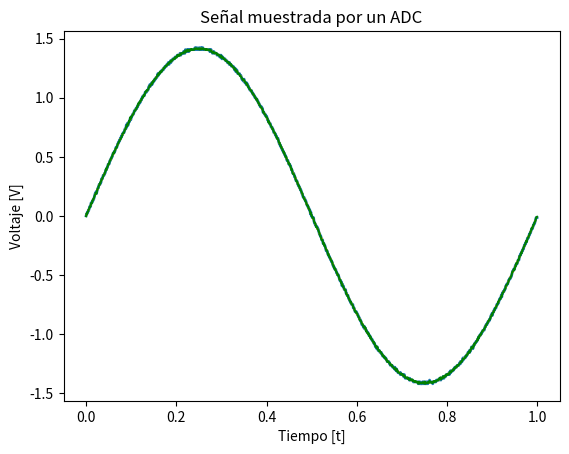
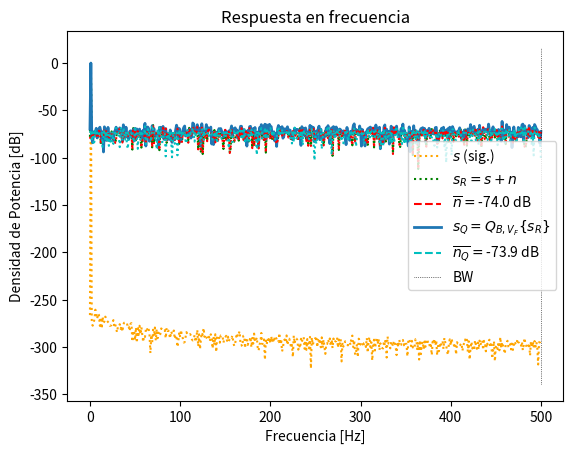
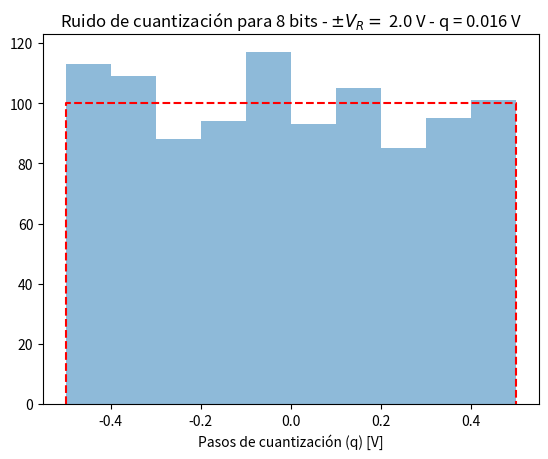

Reproduce these figures in Python, in order.
# -*- coding: utf-8 -*-
"""
Created on Tue Apr  1 21:13:33 2025

[redacted]
"""

import numpy as np
import matplotlib.pyplot as plt
import matplotlib as mlt
from scipy import signal
from scipy.fft import fft, fftshift
import random

def mi_funcion_sen (vmax,dc,ff,ph,N,fs):
    
    ts = 1/fs # tiempo de muestreo o periodo
    tt=np.linspace (0, (N-1)*ts, N).flatten() #vector de tiempo

    xx= dc + vmax*np.sin(2*np.pi*ff*tt + ph)
    return tt, xx

#Datos del ADC
fs=1000 #Frecuencia de muestreo
N=1000 #Cantidad de muestras
f0=1001 #Frecuencia arbitraria
tt,xx=mi_funcion_sen(4,0,f0,0,N,fs)

xn=xx/np.std(xx) # Normalizo la señal senoidal

B=8 #Cantidad de bits
Vf= 2 # rango simetrico o amplitud
q= Vf/2**(B-1) #Pasos de cuantificacion de q Volts

Pq=(q**2)/12 #Watts
k=1
Pn=k*Pq #

ts=1/fs # tiempo de muestreo
df = fs/N # resolución espectral

 #señal de ruido analogico
nn=np.random.normal(0,np.sqrt(Pn),N) # Ruido 
sr= xn + nn # Señal analogica mas ruido
srq= np.round(sr/q) * q# Señal analogica mas ruido cuantizada
nq= srq - sr


plt.figure(1)
plt.plot(tt,srq,lw=2)
plt.plot(tt,xn,color='orange', ls='dotted', label='$ s $ (sig.)' )
plt.plot(tt,sr,color='green')
plt.title('Señal muestrada por un ADC')
plt.xlabel('Tiempo [t]')
plt.ylabel('Voltaje [V]')
plt.show()

plt.figure(2)
ft_As = 1/N*np.fft.fft(xn) # Señal analogica normalizada, con la fft
ft_SR = 1/N*np.fft.fft(sr) # Señal analogica con ruido, aplicada la fft
ft_Srq = 1/N*np.fft.fft(srq) # Señal analogica con ruido quantizada, aplicada la fft
ft_Nq = 1/N*np.fft.fft(nq) # piso de ruido digital
ft_Nn = 1/N*np.fft.fft(nn) # Piso de ruido Analogico

# grilla de sampleo frecuencial
ff = np.linspace(0, (N-1)*df, N)

bfrec = ff <= fs/2

Nnq_mean = np.mean(np.abs(ft_Nq)**2) # ??
nNn_mean = np.mean(np.abs(ft_Nn)**2) # ??

plt.plot( ff[bfrec], 10* np.log10(2*np.abs(ft_As[bfrec])**2), color='orange', ls='dotted', label='$ s $ (sig.)' ) # Grafico de la señal senoidal analogica totalmente pura
plt.plot( ff[bfrec], 10* np.log10(2*np.abs(ft_SR[bfrec])**2), ':g', label='$ s_R = s + n $' ) # Grafico de la Señal analogica con ruido
plt.plot( np.array([ ff[bfrec][0], ff[bfrec][-1] ]), 10* np.log10(2* np.array([nNn_mean, nNn_mean]) ), '--r', label= '$ \overline{n} = $' + '{:3.1f} dB'.format(10* np.log10(2* nNn_mean)) ) # Piso de ruido analogico
plt.plot( ff[bfrec], 10* np.log10(2*np.abs(ft_Srq[bfrec])**2), lw=2, label='$ s_Q = Q_{B,V_F}\{s_R\}$' ) # ?????'
plt.plot( np.array([ ff[bfrec][0], ff[bfrec][-1] ]), 10* np.log10(2* np.array([Nnq_mean, Nnq_mean]) ), '--c', label='$ \overline{n_Q} = $' + '{:3.1f} dB'.format(10* np.log10(2* Nnq_mean)) ) # ????
plt.plot( ff[bfrec], 10* np.log10(2*np.abs(ft_Nn[bfrec])**2), ':r')
plt.plot( ff[bfrec], 10* np.log10(2*np.abs(ft_Nq[bfrec])**2), ':c')
plt.plot( np.array([ ff[bfrec][-1], ff[bfrec][-1] ]), plt.ylim(), ':k', label='BW', lw = 0.5  )

plt.title('Respuesta en frecuencia')
plt.ylabel('Densidad de Potencia [dB]')
plt.xlabel('Frecuencia [Hz]')
axes_hdl = plt.gca()
axes_hdl.legend()
plt.show()


plt.figure(3)
bins = 10
plt.hist(nq.flatten()/(q), bins=bins,alpha=0.5)
plt.plot(np.array([-1/2, -1/2, 1/2, 1/2]),np.array([0, N/bins, N/bins, 0]), '--r' )
plt.title( 'Ruido de cuantización para {:d} bits - $\pm V_R= $ {:3.1f} V - q = {:3.3f} V'.format(B, Vf, q))
plt.xlabel('Pasos de cuantización (q) [V]')
plt.show()

